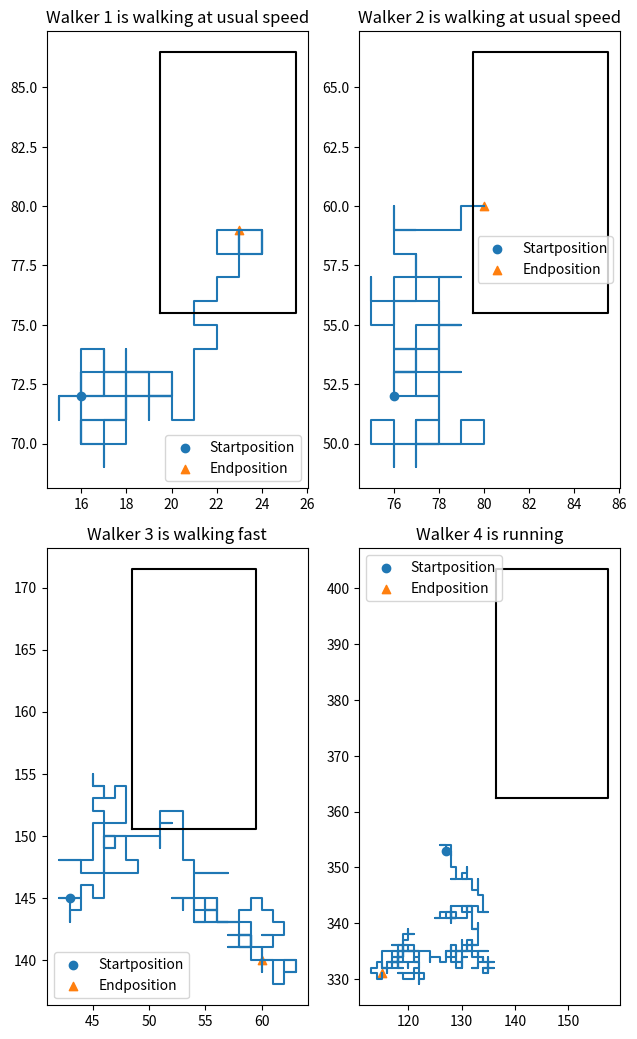

Recreate this plot in Python.
#!/usr/bin/env python
# -*- coding: utf-8 -*-
"""A Random Walk Simulation For Multiple Walkers"""

# Python code for 2D random walk.
# Source: https://www.geeksforgeeks.org/random-walk-implementation-python/
import sys
import math
import numpy as np
import matplotlib.pyplot as plt


def create_walkers(
    walking_time: int,
    number_of_usual_walkers: int,
    number_of_fast_walkers: int,
    number_of_running_walkers: int,
) -> list:
    """
    Creates a list of all walker objects.
    :param walking_time: the 'time' each walker walks and therefore (depending on it's
        respective speed) the number of steps the walker will make
    :param number_of_usual_walkers: the number of usual walkers defines the number of
        objects of this respective class which will be appended to the scene
    :param number_of_fast_walkers:the number of fast walkers defines the number of
        objects of this respective class which will be appended to the scene
    :param number_of_running_walkers: the number of running walkers defines the number
        of objects of this respective class which will be appended to the scene
    :return: a list, the 'scene' which contains all walkers, so all objects and their
        coordinates
    """
    scene = []
    for _ in range(number_of_usual_walkers):
        # create the array of a walker and add it to the scene-list
        scene.append(Walker(walking_time, 1))
    for _ in range(number_of_fast_walkers):
        # create the array of a walker and add it to the scene-list
        scene.append(Walker(walking_time, 2))
    for _ in range(number_of_running_walkers):
        # create the array of a running walker and add it to the scene-list
        scene.append(Walker(walking_time, 4))
    return scene


def calculate_next_step(step_number: int, x_coord: np.ndarray, y_coord: np.ndarray):
    """

    :param step_number:
    :param x_coord:
    :param y_coord:
    :return:
    """
    direction_of_step = np.random.randint(1, 5)
    if direction_of_step == 1:  # east
        x_coord[step_number] = x_coord[step_number - 1] + 1
        y_coord[step_number] = y_coord[step_number - 1]
    elif direction_of_step == 2:  # west
        x_coord[step_number] = x_coord[step_number - 1] - 1
        y_coord[step_number] = y_coord[step_number - 1]
    elif direction_of_step == 3:  # north
        x_coord[step_number] = x_coord[step_number - 1]
        y_coord[step_number] = y_coord[step_number - 1] + 1
    else:  # south
        x_coord[step_number] = x_coord[step_number - 1]
        y_coord[step_number] = y_coord[step_number - 1] - 1
    return x_coord, y_coord


def create_building(walker_x_startcoordinate: np.ndarray, walker_y_startcoordinate: np.ndarray, number_of_steps: int) -> list:
    """

    :param walker_x_startcoordinate:
    :param walker_y_startcoordinate:
    :return:
    """
    xmin = float(walker_x_startcoordinate) + float(math.ceil(number_of_steps/50)) + 0.5
    xmax = xmin + math.ceil(number_of_steps/20)
    ymin = float(walker_y_startcoordinate) + float(math.ceil(number_of_steps/50)) + 0.5
    ymax = ymin + math.ceil(number_of_steps/10)
    return [xmin, xmax, ymin, ymax]


def calculate_the_path(number_of_steps: int) -> tuple:
    """
    Calculates the path the walker walks
    :param number_of_steps: the number of steps the walker takes
    :return: all x- and all y- coordinates of points the walker visits as well as its
        starting and endposition
    """
    # create random coordinates
    x_coord = np.random.randint(low=0, high=number_of_steps, size=(number_of_steps, 1))
    y_coord = np.random.randint(low=0, high=number_of_steps, size=(number_of_steps, 1))

    # initiate building
    building = create_building(x_coord[0], y_coord[0], number_of_steps)

    # calculate new coordinates for each step
    for step_number in range(1, number_of_steps):
        x_coord, y_coord = calculate_next_step(step_number, x_coord, y_coord)
        while x_coord[step_number] > building[0] and x_coord[step_number] < building[1] and y_coord[step_number] > building[2] and y_coord[step_number] > building[3]:
            x_coord, y_coord = calculate_next_step(step_number, x_coord, y_coord)

    # return all coordinates and positions of the path
    return x_coord, y_coord, building


def plot_the_paths(list_of_walkers: list, outputfilename: str) -> None:
    """
    Creates the plots of the calculated paths of the walkers
    :param list_of_walkers: A list holding the walkers objects. Each object holds the
        coordinates of the respective path the walker walked.
    :param outputfilename: The file which will be created with the plotted paths
    """
    # define the number of rows and columns of subplots
    if len(list_of_walkers) == 1:
        columns_of_plots = 1
    else:
        columns_of_plots = 2
    rows_of_plots = math.ceil(len(list_of_walkers) / 2)

    # create the subplots
    figure, axes = plt.subplots(rows_of_plots, columns_of_plots, squeeze=False)
    figure.set_figheight(4.8 * rows_of_plots + 1)
    flying_walkers = []
    for walker in enumerate(list_of_walkers):
        # get the walkers subplot and plot the path in it
        row = int(walker[0] / 2)
        if walker[0] % 2 == 0:
            column = 0
        else:
            column = 1
        if walker[1].walking_speed == 1:
            walker_type = "walking at usual speed"
        elif walker[1].walking_speed == 2:
            walker_type = "walking fast"
        elif walker[1].walking_speed == 4:
            walker_type = "running"
        start_coordinates = np.array(walker[1].get_start_point())
        end_coordinates = np.array(walker[1].get_end_point())
        distance = start_coordinates - end_coordinates
        if (
            math.sqrt(distance[0] ** 2 + distance[1] ** 2)
        ) >= 100:  # pythagorean theorem
            axes[row, column].plot(
                [start_coordinates[0], end_coordinates[0]],
                [start_coordinates[1], end_coordinates[1]],
            )
            flying_walkers.append(walker[0] + 1)
        else:
            axes[row, column].plot(walker[1].x_coordinates, walker[1].y_coordinates)
        axes[row, column].plot([walker[1].building[0], walker[1].building[1], walker[1].building[1], walker[1].building[0], walker[1].building[0]], [walker[1].building[2], walker[1].building[2], walker[1].building[3], walker[1].building[3], walker[1].building[2]], c='black')
        axes[row, column].scatter(
            walker[1].get_start_point()[0],
            walker[1].get_start_point()[1],
            label="Startposition",
            marker="o",
        )
        axes[row, column].scatter(
            walker[1].get_end_point()[0],
            walker[1].get_end_point()[1],
            label="Endposition",
            marker="^",
        )
        axes[row, column].legend()
        axes[row, column].set_title(f"Walker {walker[0] + 1} is {walker_type}")

    if len(list_of_walkers) % 2 != 0 and len(list_of_walkers) != 1:
        # if the number of walkers is odd, delete the last (unused) subplot
        figure.delaxes(axes[(rows_of_plots - 1), 1])

    # arange subplot to not interfere each other, save the figure to the outputfile and
    # show the plot to the user
    if len(flying_walkers) > 0:
        plt.figtext(
            0.5,
            0.01,
            f"\nWalker(s) {flying_walkers} took a plane, as they don't walk such a long distance!",
            ha="center",
        )
    figure.tight_layout(rect=[0, 0.01, 1, 1])
    plt.savefig(outputfilename)
    plt.show()


class Walker:
    """Represents a walker which is given a walking speed and walking time to"""

    def __init__(self, walking_time: int, walking_speed: int):
        self.walking_speed = walking_speed
        self.walking_time = walking_time
        (
            self.x_coordinates,
            self.y_coordinates, self.building
        ) = calculate_the_path(self.walking_time * self.walking_speed + 1)

    def get_start_point(self) -> list:
        """
        gets the starting position of the walker
        :return: a list with the x-coordinate as the first element and the y-coordinate
            as the second element
        """
        return [self.x_coordinates[0], self.y_coordinates[0]]

    def get_end_point(self) -> list:
        """
        gets the last position of the walker
        :return: a list with the x-coordinate as the first element and the y-coordinate
            as the second element
        """
        return [self.x_coordinates[-1], self.y_coordinates[-1]]


def main():
    """The main program. Assigns the user definitions, creates the scene and plots it"""
    try:
        # read in specifications defined by the user
        """walking_time = int(sys.argv[1])
        number_of_usual_walkers = int(sys.argv[2])
        number_of_fast_walkers = int(sys.argv[3])
        number_of_running_walkers = int(sys.argv[4])
        outputfilename = sys.argv[5]"""

        walking_time = 100
        number_of_usual_walkers = 2
        number_of_fast_walkers = 1
        number_of_running_walkers = 1
        outputfilename = r"D:\Desktop\test_walker.png"

        number_of_walkers = (
            number_of_usual_walkers + number_of_fast_walkers + number_of_running_walkers
        )

        assert (
            walking_time >= 1
        ), "walking_time must be greater than '0'. " "You stated '{}'".format(
            walking_time - 1
        )
        assert (
            number_of_usual_walkers >= 0
            and number_of_fast_walkers >= 0
            and number_of_running_walkers
        ), "The number of walkers can't be negative for any class. You stated '{}', '{}'and '{}' for the walker classes".format(
            number_of_usual_walkers, number_of_fast_walkers, number_of_running_walkers
        )
        assert (
            number_of_walkers > 0
        ), "The number of walkers must be greater than '1'. " "You stated {}".format(
            number_of_walkers
        )
        assert (
            number_of_walkers <= 12
        ), "The number of walkers must be max. '12'. " "You stated {}".format(
            number_of_walkers
        )
    except ValueError as err:
        """This needs to be revised"""
        print(
            "Error: one of the inputs was not correctly specified.\n"
            "The Input must be specified as 'python main.py number_of_steps "
            "number_of_walkers outputfilename'.\n"
            "Inputformats: number_of_steps --> Integer, number_of_walkers --> "
            "Integer, outputfilename --> string\n"
            "outputfilename: path_to_output/filename.png\n"
            "The number of walkers and the number of steps to be made must be "
            "positive & at least 1\n\n\n",
            err,
        )
        sys.exit(1)

    scene = create_walkers(
        walking_time,
        number_of_usual_walkers,
        number_of_fast_walkers,
        number_of_running_walkers,
    )
    plot_the_paths(scene, outputfilename)


if __name__ == "__main__":
    main()
